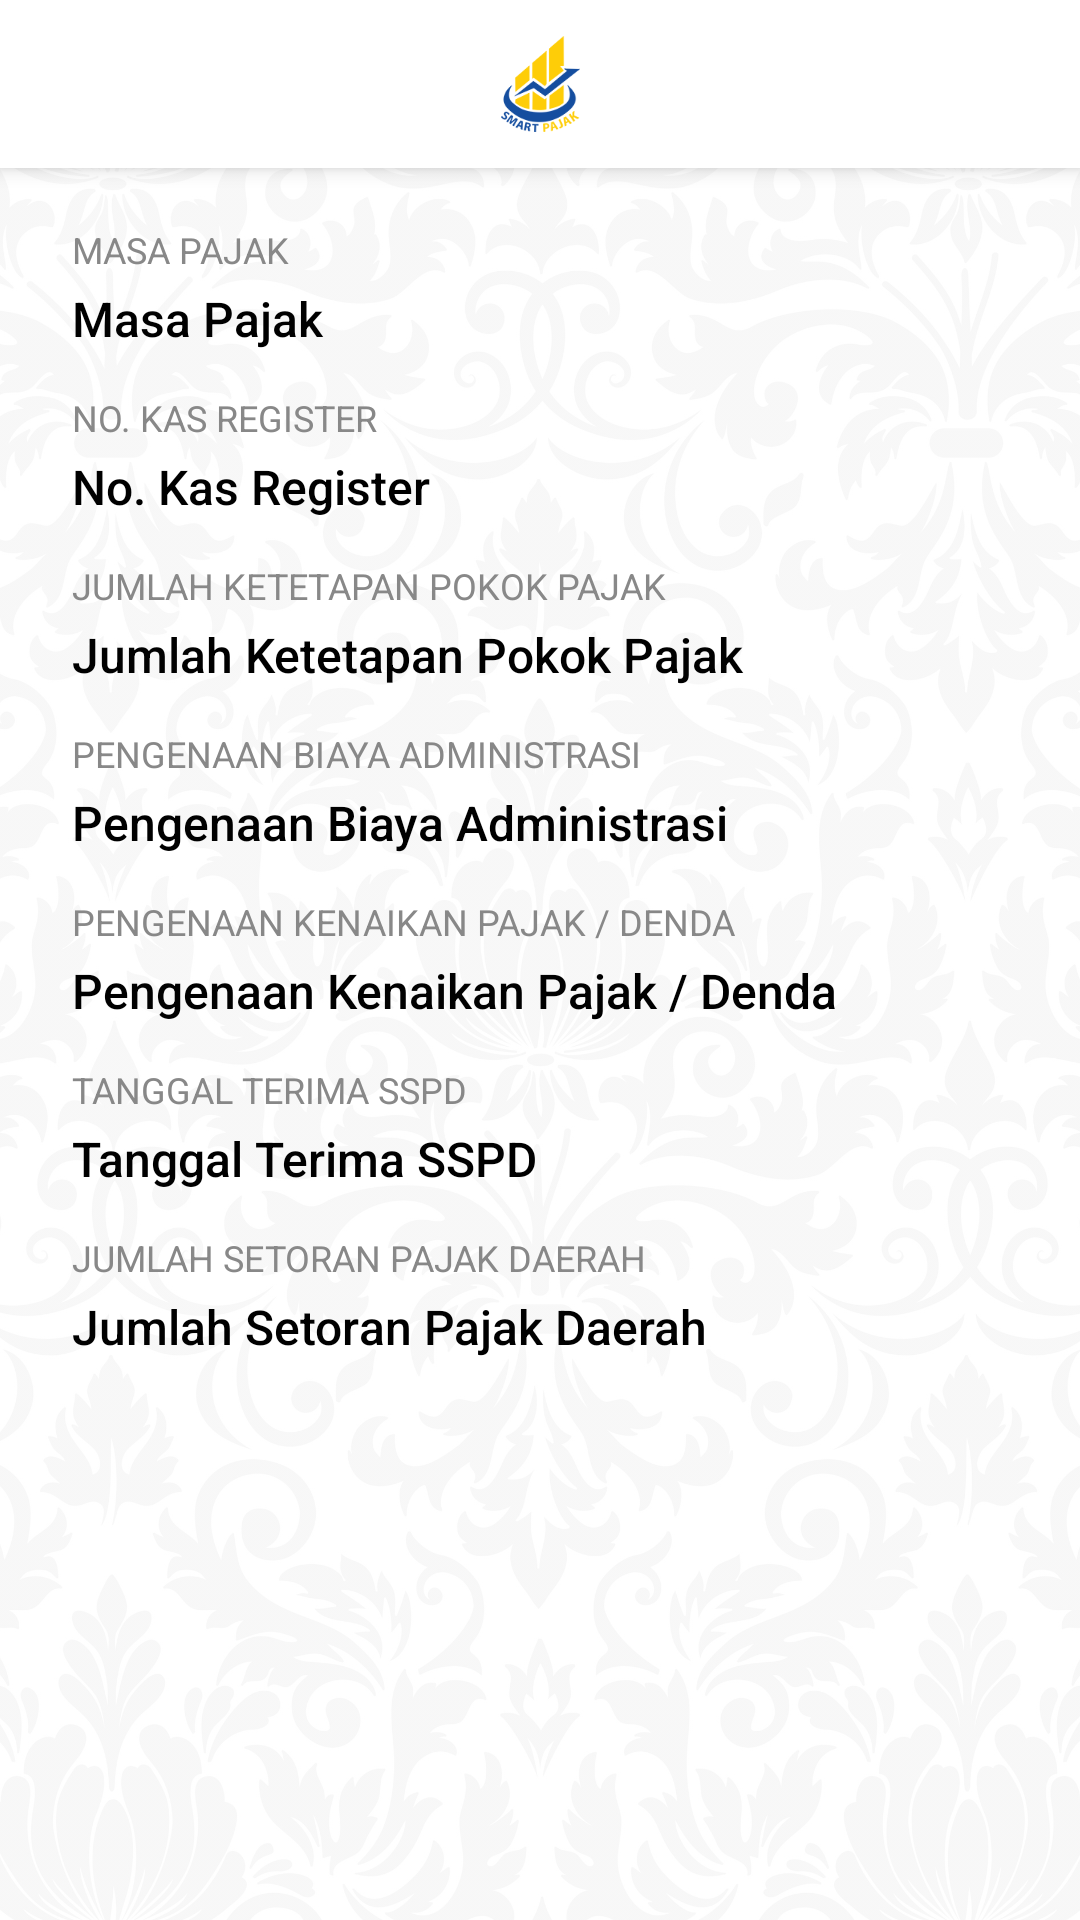

Write the Android layout XML for this screen, with the resource values it uses.
<!-- AndroidManifest.xml: activity theme LightStatusBar -->
<!-- res/layout/activity_sspd_detail.xml -->
<?xml version="1.0" encoding="utf-8"?>
<androidx.coordinatorlayout.widget.CoordinatorLayout
    xmlns:android="http://schemas.android.com/apk/res/android"
    xmlns:app="http://schemas.android.com/apk/res-auto"
    xmlns:tools="http://schemas.android.com/tools"
    android:layout_width="match_parent"
    android:layout_height="match_parent"
    android:fitsSystemWindows="true"
    android:background="@android:color/white"
    tools:context=".PADLoginActivity">

    <com.google.android.material.appbar.AppBarLayout
        android:layout_width="match_parent"
        android:layout_height="wrap_content"
        android:theme="@style/Theme.AppCompat.Light.DarkActionBar"
        android:background="@android:color/white">

        <androidx.appcompat.widget.Toolbar
            android:id="@+id/toolbar"
            android:layout_width="match_parent"
            android:layout_height="?attr/actionBarSize">

            <ImageView
                android:layout_width="wrap_content"
                android:layout_height="wrap_content"
                android:layout_gravity="center_horizontal"
                android:adjustViewBounds="true"
                android:src="@drawable/tb_logo" />

        </androidx.appcompat.widget.Toolbar>

    </com.google.android.material.appbar.AppBarLayout>

    <RelativeLayout
        android:layout_width="match_parent"
        android:layout_height="match_parent"
        app:layout_behavior="com.google.android.material.appbar.AppBarLayout$ScrollingViewBehavior">

        <ImageView
            android:layout_width="match_parent"
            android:layout_height="match_parent"
            android:adjustViewBounds="true"
            android:scaleType="centerCrop"
            android:alpha=".2"
            android:src="@drawable/bg" />

        <androidx.core.widget.NestedScrollView
            android:layout_width="match_parent"
            android:layout_height="match_parent">

            <LinearLayout
                android:layout_width="match_parent"
                android:layout_height="match_parent"
                android:paddingTop="19dp"
                android:paddingBottom="19dp"
                android:paddingLeft="24dp"
                android:paddingRight="24dp"
                android:orientation="vertical">

                <TextView
                    android:layout_width="match_parent"
                    android:layout_height="wrap_content"
                    android:layout_marginBottom="4dp"
                    android:text="Masa Pajak"
                    android:textAllCaps="true"
                    android:textSize="12sp"
                    android:textColor="#888" />

                <TextView
                    android:id="@+id/masa_pajak_tv"
                    android:layout_width="match_parent"
                    android:layout_height="wrap_content"
                    android:text="Masa Pajak"
                    android:fontFamily="sans-serif-medium"
                    android:textSize="16sp"
                    android:textColor="@android:color/black" />

                <TextView
                    android:layout_width="match_parent"
                    android:layout_height="wrap_content"
                    android:layout_marginTop="14dp"
                    android:layout_marginBottom="4dp"
                    android:text="No. Kas Register"
                    android:textAllCaps="true"
                    android:textSize="12sp"
                    android:textColor="#888" />

                <TextView
                    android:id="@+id/no_register_tv"
                    android:layout_width="match_parent"
                    android:layout_height="wrap_content"
                    android:text="No. Kas Register"
                    android:fontFamily="sans-serif-medium"
                    android:textSize="16sp"
                    android:textColor="@android:color/black" />

                <TextView
                    android:layout_width="match_parent"
                    android:layout_height="wrap_content"
                    android:layout_marginTop="14dp"
                    android:layout_marginBottom="4dp"
                    android:text="Jumlah Ketetapan Pokok Pajak"
                    android:textAllCaps="true"
                    android:textSize="12sp"
                    android:textColor="#888" />

                <TextView
                    android:id="@+id/jumlah_ketetapan_tv"
                    android:layout_width="match_parent"
                    android:layout_height="wrap_content"
                    android:text="Jumlah Ketetapan Pokok Pajak"
                    android:fontFamily="sans-serif-medium"
                    android:textSize="16sp"
                    android:textColor="@android:color/black" />

                <TextView
                    android:layout_width="match_parent"
                    android:layout_height="wrap_content"
                    android:layout_marginTop="14dp"
                    android:layout_marginBottom="4dp"
                    android:text="Pengenaan Biaya Administrasi"
                    android:textAllCaps="true"
                    android:textSize="12sp"
                    android:textColor="#888" />

                <TextView
                    android:id="@+id/biaya_admin_tv"
                    android:layout_width="match_parent"
                    android:layout_height="wrap_content"
                    android:text="Pengenaan Biaya Administrasi"
                    android:fontFamily="sans-serif-medium"
                    android:textSize="16sp"
                    android:textColor="@android:color/black" />

                <TextView
                    android:layout_width="match_parent"
                    android:layout_height="wrap_content"
                    android:layout_marginTop="14dp"
                    android:layout_marginBottom="4dp"
                    android:text="Pengenaan Kenaikan Pajak / Denda"
                    android:textAllCaps="true"
                    android:textSize="12sp"
                    android:textColor="#888" />

                <TextView
                    android:id="@+id/denda_tv"
                    android:layout_width="match_parent"
                    android:layout_height="wrap_content"
                    android:text="Pengenaan Kenaikan Pajak / Denda"
                    android:fontFamily="sans-serif-medium"
                    android:textSize="16sp"
                    android:textColor="@android:color/black" />

                <TextView
                    android:layout_width="match_parent"
                    android:layout_height="wrap_content"
                    android:layout_marginTop="14dp"
                    android:layout_marginBottom="4dp"
                    android:text="Tanggal Terima SSPD"
                    android:textAllCaps="true"
                    android:textSize="12sp"
                    android:textColor="#888" />

                <TextView
                    android:id="@+id/tanggal_bayar_tv"
                    android:layout_width="match_parent"
                    android:layout_height="wrap_content"
                    android:text="Tanggal Terima SSPD"
                    android:fontFamily="sans-serif-medium"
                    android:textSize="16sp"
                    android:textColor="@android:color/black" />

                <TextView
                    android:layout_width="match_parent"
                    android:layout_height="wrap_content"
                    android:layout_marginTop="14dp"
                    android:layout_marginBottom="4dp"
                    android:text="Jumlah Setoran Pajak Daerah"
                    android:textAllCaps="true"
                    android:textSize="12sp"
                    android:textColor="#888" />

                <TextView
                    android:id="@+id/jumlah_bayar_tv"
                    android:layout_width="match_parent"
                    android:layout_height="wrap_content"
                    android:text="Jumlah Setoran Pajak Daerah"
                    android:fontFamily="sans-serif-medium"
                    android:textSize="16sp"
                    android:textColor="@android:color/black" />

            </LinearLayout>

        </androidx.core.widget.NestedScrollView>

    </RelativeLayout>

</androidx.coordinatorlayout.widget.CoordinatorLayout>
<!-- resources referenced by this layout -->
<resources>
  <!-- drawable bg: jpg bitmap (drawable-xxxhdpi, 768969 bytes) -->
  <!-- drawable tb_logo: png bitmap (drawable-xxxhdpi, 10398 bytes) -->
  <style name="LightStatusBar" parent="AppTheme">
          <item name="android:statusBarColor">@android:color/white</item>
          <item name="android:windowLightStatusBar">true</item>
      </style>
  <style name="AppTheme" parent="Theme.AppCompat.Light.DarkActionBar">
          <item name="colorPrimary">@color/colorPrimary</item>
          <item name="colorPrimaryDark">@android:color/black</item>
          <item name="colorAccent">@color/colorAccent</item>
          <item name="windowActionBar">false</item>
          <item name="windowNoTitle">true</item>
      </style>
  <color name="colorPrimary">#154e9f</color>
  <color name="colorAccent">#fecd08</color>
</resources>
